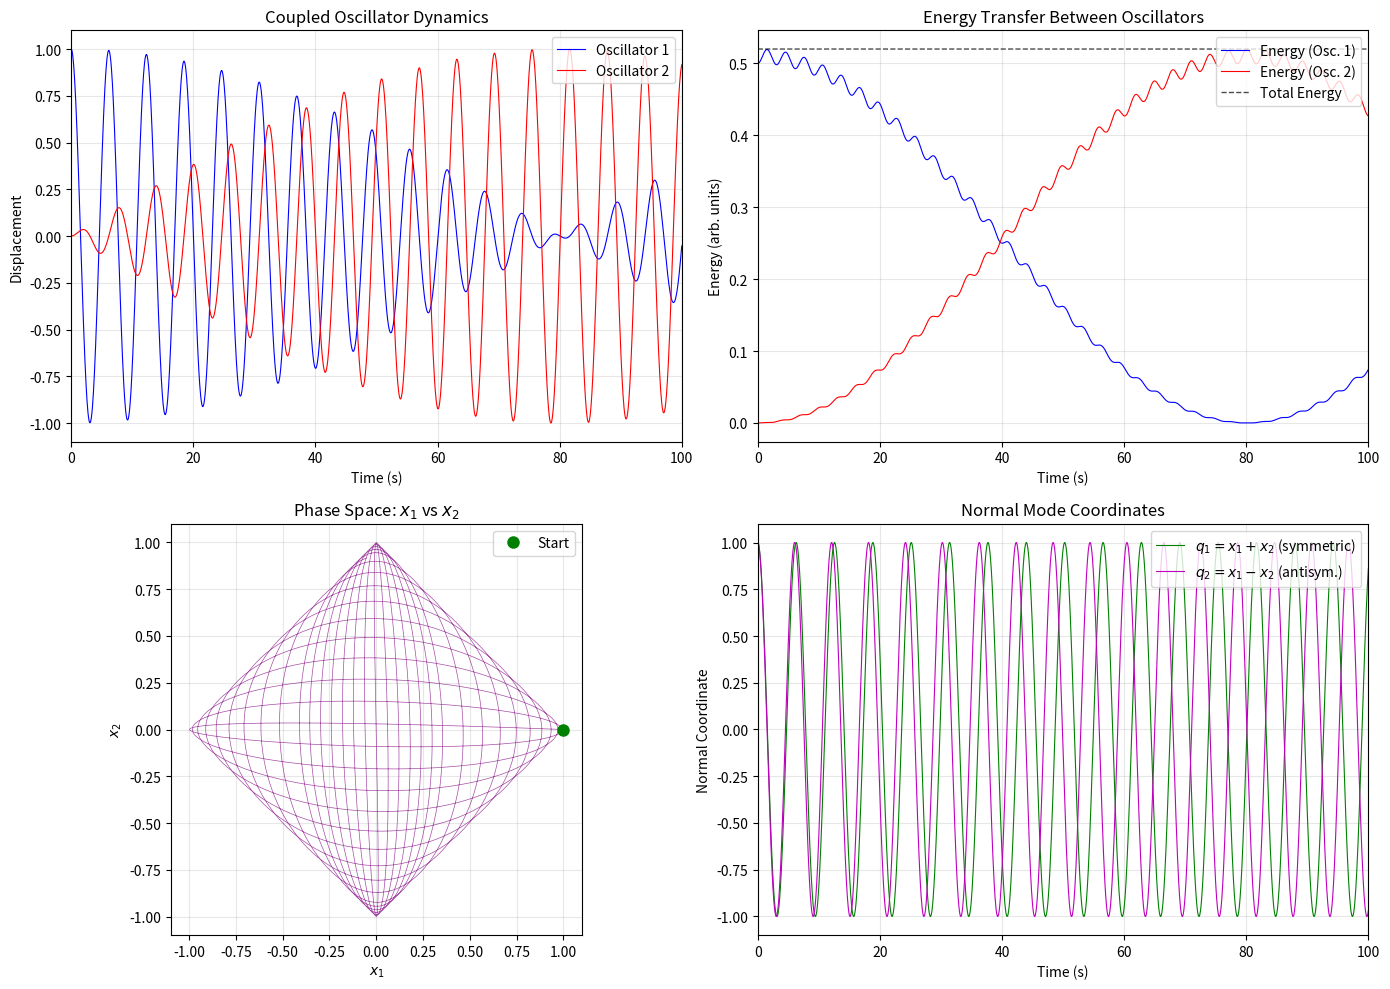

Generate this figure with matplotlib:
import numpy as np
from scipy.integrate import odeint
import matplotlib.pyplot as plt

# System parameters
omega_0 = 1.0      # Natural frequency (rad/s)
omega_c = 0.2      # Coupling frequency (rad/s)

# Time array
t = np.linspace(0, 100, 2000)

def coupled_oscillators(y, t, omega_0, omega_c):
    """
    System of ODEs for two coupled oscillators.
    
    State vector y = [x1, v1, x2, v2]
    where x1, x2 are displacements and v1, v2 are velocities.
    """
    x1, v1, x2, v2 = y
    
    dx1dt = v1
    dv1dt = -omega_0**2 * x1 - omega_c**2 * (x1 - x2)
    dx2dt = v2
    dv2dt = -omega_0**2 * x2 - omega_c**2 * (x2 - x1)
    
    return [dx1dt, dv1dt, dx2dt, dv2dt]

# Initial conditions: first pendulum displaced, second at rest
y0 = [1.0, 0.0, 0.0, 0.0]

# Solve the system
solution = odeint(coupled_oscillators, y0, t, args=(omega_0, omega_c))
x1 = solution[:, 0]
x2 = solution[:, 2]

# Calculate normal mode frequencies
omega_1 = omega_0
omega_2 = np.sqrt(omega_0**2 + 2*omega_c**2)
omega_beat = omega_2 - omega_1
T_beat = 2 * np.pi / omega_beat

print(f"Normal mode frequencies:")
print(f"  ω₁ (symmetric)     = {omega_1:.4f} rad/s")
print(f"  ω₂ (antisymmetric) = {omega_2:.4f} rad/s")
print(f"  Beat frequency     = {omega_beat:.4f} rad/s")
print(f"  Beat period        = {T_beat:.2f} s")

# Create comprehensive visualization
fig = plt.figure(figsize=(14, 10))

# Plot 1: Individual oscillator displacements
ax1 = fig.add_subplot(2, 2, 1)
ax1.plot(t, x1, 'b-', label='Oscillator 1', linewidth=0.8)
ax1.plot(t, x2, 'r-', label='Oscillator 2', linewidth=0.8)
ax1.set_xlabel('Time (s)')
ax1.set_ylabel('Displacement')
ax1.set_title('Coupled Oscillator Dynamics')
ax1.legend(loc='upper right')
ax1.grid(True, alpha=0.3)
ax1.set_xlim(0, 100)

# Plot 2: Energy of each oscillator
v1 = solution[:, 1]
v2 = solution[:, 3]
E1 = 0.5 * (v1**2 + omega_0**2 * x1**2)
E2 = 0.5 * (v2**2 + omega_0**2 * x2**2)
E_coupling = 0.5 * omega_c**2 * (x1 - x2)**2
E_total = E1 + E2 + E_coupling

ax2 = fig.add_subplot(2, 2, 2)
ax2.plot(t, E1, 'b-', label='Energy (Osc. 1)', linewidth=0.8)
ax2.plot(t, E2, 'r-', label='Energy (Osc. 2)', linewidth=0.8)
ax2.plot(t, E_total, 'k--', label='Total Energy', linewidth=1.0, alpha=0.7)
ax2.set_xlabel('Time (s)')
ax2.set_ylabel('Energy (arb. units)')
ax2.set_title('Energy Transfer Between Oscillators')
ax2.legend(loc='upper right')
ax2.grid(True, alpha=0.3)
ax2.set_xlim(0, 100)

# Plot 3: Phase space trajectory
ax3 = fig.add_subplot(2, 2, 3)
ax3.plot(x1, x2, 'purple', linewidth=0.5, alpha=0.7)
ax3.plot(x1[0], x2[0], 'go', markersize=8, label='Start')
ax3.set_xlabel('$x_1$')
ax3.set_ylabel('$x_2$')
ax3.set_title('Phase Space: $x_1$ vs $x_2$')
ax3.legend()
ax3.grid(True, alpha=0.3)
ax3.set_aspect('equal')

# Plot 4: Normal mode decomposition
q1 = x1 + x2  # Symmetric mode
q2 = x1 - x2  # Antisymmetric mode

ax4 = fig.add_subplot(2, 2, 4)
ax4.plot(t, q1, 'g-', label='$q_1 = x_1 + x_2$ (symmetric)', linewidth=0.8)
ax4.plot(t, q2, 'm-', label='$q_2 = x_1 - x_2$ (antisym.)', linewidth=0.8)
ax4.set_xlabel('Time (s)')
ax4.set_ylabel('Normal Coordinate')
ax4.set_title('Normal Mode Coordinates')
ax4.legend(loc='upper right')
ax4.grid(True, alpha=0.3)
ax4.set_xlim(0, 100)

plt.tight_layout()
plt.savefig('plot.png', dpi=150, bbox_inches='tight')
plt.show()

print(f"\nFigure saved to 'plot.png'")